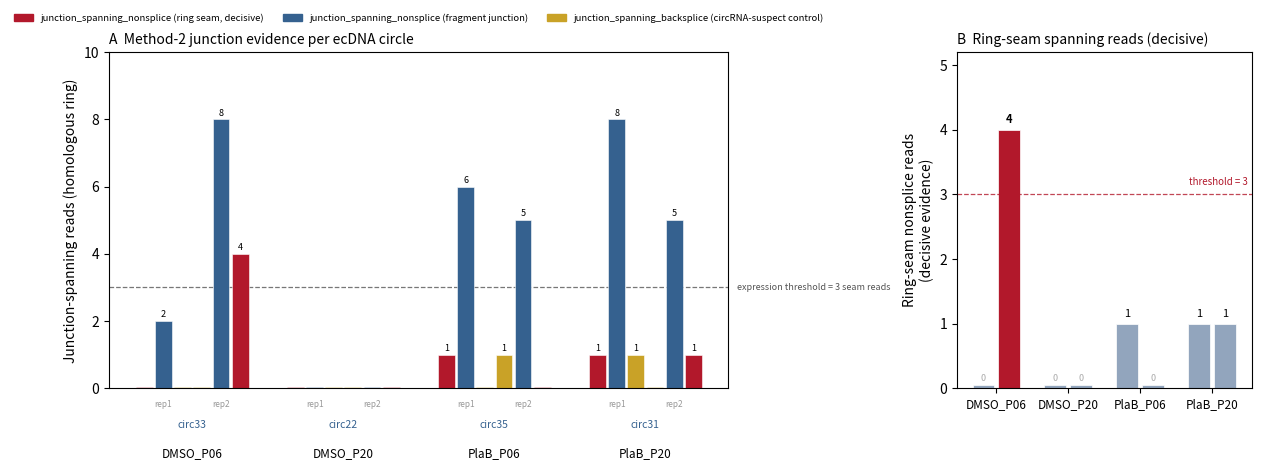

Reproduce this figure in Python.
#!/usr/bin/env python3
"""Plot method-2 junction evidence across the four ecDNA samples.

Figure: two panels.
  A. Stacked bars of nonsplice / backsplice junction reads per ecDNA circle,
     grouped by sample (both replicates side by side), log-scaled internal-read
     background as a dot row (transcription-permissive coverage control).
  B. Ring-seam soft-clip verified read counts per sample (the direct
     ring-closure evidence), annotated with the 3-read threshold.

The data come from the SE subset realignment (see align_subset_se.sh) and the
independent soft-clip seam scan; counts are hard-coded here from
junction_results/*.se.tsv + the seam scan output recorded in RESULTS.md.
"""
from __future__ import annotations

import argparse
import logging
from typing import List, Literal, Optional

import matplotlib

matplotlib.use("Agg")
import matplotlib.pyplot as plt
import numpy as np

logging.basicConfig(level=logging.INFO,
                    format="%(asctime)s | %(levelname)s | %(name)s | %(message)s")
logger = logging.getLogger("plot_junction_evidence")

PlotFormat = Literal["png", "pdf", "svg"]

# ---------------------------------------------------------------------------
# Data (from junction_results/*.se.tsv and the soft-clip seam scan)
# ---------------------------------------------------------------------------
# (sample, rep): {circ_id: (nonsplice, backsplice, internal)}
JUNCTIONS = {
    ("DMSO_P06", 1): {"33": (2, 0, 11665), "105": (0, 0, 22723), "104": (0, 0, 28),
                       "24": (0, 0, 14), "47": (0, 0, 33012), "66": (0, 0, 6), "9": (0, 0, 2091)},
    ("DMSO_P06", 2): {"33": (8, 0, 11319), "105": (0, 0, 23055), "104": (0, 0, 51),
                       "24": (0, 0, 8), "47": (0, 0, 33604), "66": (0, 0, 4), "9": (0, 0, 2068)},
    ("DMSO_P20", 1): {"16": (0, 0, 88), "22": (0, 0, 21132), "32": (0, 0, 12003),
                       "55": (0, 0, 15), "81": (0, 0, 39), "82": (0, 0, 21565), "83": (0, 0, 390)},
    ("DMSO_P20", 2): {"16": (0, 0, 92), "22": (0, 0, 20962), "32": (0, 0, 11914),
                       "55": (0, 0, 0), "81": (0, 0, 27), "82": (0, 0, 22801), "83": (0, 0, 406)},
    ("PlaB_P06", 1): {"35": (6, 0, 18897), "100": (0, 0, 16524), "21": (0, 0, 92),
                       "69": (0, 0, 15), "99": (0, 0, 363)},
    ("PlaB_P06", 2): {"35": (5, 1, 19816), "100": (0, 0, 15204), "21": (0, 0, 98),
                       "69": (0, 0, 8), "99": (0, 0, 373)},
    ("PlaB_P20", 1): {"31": (8, 1, 24454), "18": (0, 0, 114), "43": (0, 0, 31485),
                       "58": (0, 0, 14), "81": (0, 0, 663), "82": (0, 0, 15755), "9": (0, 0, 2564)},
    ("PlaB_P20", 2): {"31": (5, 0, 23382), "18": (0, 0, 144), "43": (0, 0, 30614),
                       "58": (0, 0, 28), "81": (0, 0, 715), "82": (0, 0, 15037), "9": (0, 0, 2419)},
}
# Ring-seam (linearization-point) soft-clip verified reads, per (sample, rep):
SEAM = {
    ("DMSO_P06", 1): {"105": 1},
    ("DMSO_P06", 2): {"33": 4, "105": 1},
    ("DMSO_P20", 1): {},
    ("DMSO_P20", 2): {},
    ("PlaB_P06", 1): {"35": 1},
    ("PlaB_P06", 2): {},
    ("PlaB_P20", 1): {"31": 1},
    ("PlaB_P20", 2): {"31": 1},
}
# Junction opportunities per ring: single-fragment = 1 (seam), 2-frag = 2 (1 fj + seam),
# 3-frag = 3 (2 fj + seam). Fragment-junction threshold must be judged per opportunity.
N_JUNCTIONS = {
    "DMSO_P06": {"33": 2, "105": 1, "104": 1, "24": 1, "47": 1, "66": 1, "9": 1},
    "DMSO_P20": {"82": 1, "22": 2, "32": 3, "83": 3, "16": 1, "81": 1, "55": 1},
    "PlaB_P06": {"35": 3, "100": 1, "21": 1, "69": 1, "99": 1},
    "PlaB_P20": {"31": 3, "43": 1, "18": 1, "58": 1, "81": 1, "82": 1, "9": 1},
}
SAMPLES = ["DMSO_P06", "DMSO_P20", "PlaB_P06", "PlaB_P20"]
# The chr4 homologous ring in each sample (circ id differs per decoil run)
HOMOLOG = {"DMSO_P06": "33", "DMSO_P20": "22", "PlaB_P06": "35", "PlaB_P20": "31"}
THRESHOLD = 3


def _aggregate() -> dict:
    """Per (sample, rep): seam / fj nonsplice / backsplice totals for the homologous ring.

    Seam counts come from the soft-clip verified scan (SEAM), homologous ring
    only; fragment-junction and backsplice counts from align_ecdna_junction.py
    (JUNCTIONS). Non-homolog seam hits (e.g. circ105) are not aggregated here.
    """
    out = {}
    for key, data in JUNCTIONS.items():
        sample, rep = key
        hom = HOMOLOG[sample]
        ns, bs, _ = data[hom]
        out[key] = {"seam": SEAM[key].get(hom, 0),
                    "fj": ns,
                    "bs": bs}
    return out


def plot_panel_a(ax: plt.Axes, agg: dict) -> None:
    """Grouped bars per sample/rep: seam vs fragment-junction vs backsplice.

    Geometry: each sample group is centered exactly at x = gi. Within a group,
    rep1 occupies the left half, rep2 the right half; each half holds 3 bars.
    """
    cats = [("seam", "#b2182b", "junction_spanning_nonsplice\n(ring seam, decisive)"),
            ("fj", "#35618f", "junction_spanning_nonsplice\n(fragment junction)"),
            ("bs", "#c9a227", "junction_spanning_backsplice\n(circRNA-suspect control)")]
    group_half = 0.38          # half-width of one sample's group
    bar_w = group_half / 3     # 3 bars per rep-half
    for gi, sample in enumerate(SAMPLES):
        for rep in (1, 2):
            sign = -1 if rep == 1 else 1
            d = agg[(sample, rep)]
            for ci, (cat, color, _) in enumerate(cats):
                x = gi + sign * (group_half - (ci + 0.5) * bar_w)
                v = d[cat]
                ax.bar(x, max(v, 0.04), width=bar_w * 0.88, color=color,
                       edgecolor="white", lw=0.4, zorder=2)
                if v:
                    ax.text(x, v + 0.12, str(v), ha="center", fontsize=6.5, zorder=4)
    # threshold line + label at far left, clear of bars (max bar there is small)
    ax.axhline(THRESHOLD, color="#555555", lw=0.9, ls="--", alpha=0.8, zorder=1)
    ax.annotate(f"expression threshold = {THRESHOLD} seam reads",
                xy=(len(SAMPLES) - 0.45, THRESHOLD), xytext=(6, 0),
                textcoords="offset points", fontsize=6.5, color="#555555",
                ha="left", va="center", annotation_clip=False)
    # aligned multi-row tick labels: all centered exactly at gi
    for gi, sample in enumerate(SAMPLES):
        ax.text(gi - group_half / 2, -0.35, "rep1", ha="center", va="top",
                fontsize=6, color="#999999")
        ax.text(gi + group_half / 2, -0.35, "rep2", ha="center", va="top",
                fontsize=6, color="#999999")
        ax.text(gi, -0.95, f"circ{HOMOLOG[sample]}", ha="center", va="top",
                fontsize=7.5, color="#35618f")
        ax.text(gi, -1.75, sample, ha="center", va="top", fontsize=8.5)
    ax.set_ylabel("Junction-spanning reads (homologous ring)")
    ax.set_ylim(0, 10)
    ax.set_xlim(-0.55, len(SAMPLES) - 0.45)
    ax.set_xticks([])
    ax.spines["bottom"].set_position(("data", 0))
    ax.tick_params(axis="x", length=0)
    ax.set_title("A  Method-2 junction evidence per ecDNA circle", fontsize=10,
                 loc="left", pad=6)
    handles = [plt.Rectangle((0, 0), 1, 1, color=c) for _, c, _ in cats]
    labels = [lab.replace("\n", " ") for _, _, lab in cats]
    ax.legend(handles, labels, fontsize=6.8, frameon=False,
              loc="upper center", ncol=3, bbox_to_anchor=(0.5, 1.14))


def plot_panel_b(ax: plt.Axes, agg: dict) -> None:
    """Seam nonsplice (the decisive count) as the headline panel."""
    bar_w = 0.30
    gap = 0.06                 # explicit gap between rep1 and rep2 bars
    for gi, sample in enumerate(SAMPLES):
        for rep in (1, 2):
            n = agg[(sample, rep)]["seam"]
            sign = -1 if rep == 1 else 1
            x = gi + sign * (bar_w / 2 + gap / 2)
            hit = n >= THRESHOLD
            ax.bar(x, max(n, 0.05), width=bar_w,
                   color="#b2182b" if hit else "#92a5bd",
                   edgecolor="white", lw=0.5, zorder=2)
            if n:
                ax.text(x, n + 0.1, str(n), ha="center", fontsize=8,
                        fontweight="bold" if hit else "normal", zorder=3)
            else:
                ax.text(x, 0.12, "0", ha="center", fontsize=6.5, color="#aaaaaa")
    ax.axhline(THRESHOLD, color="#b2182b", lw=0.9, ls="--", alpha=0.8)
    ax.text(len(SAMPLES) - 0.5, THRESHOLD + 0.12, f"threshold = {THRESHOLD}",
            fontsize=7, color="#b2182b", ha="right", va="bottom")
    ax.set_xticks(range(len(SAMPLES)))
    ax.set_xticklabels(SAMPLES, fontsize=8.5)
    ax.set_ylabel("Ring-seam nonsplice reads\n(decisive evidence)")
    ax.set_ylim(0, 5.2)
    ax.set_xlim(-0.55, len(SAMPLES) - 0.45)
    ax.set_title("B  Ring-seam spanning reads (decisive)", fontsize=10,
                 loc="left", pad=6)


def run(out_prefix: str, formats: Optional[List[PlotFormat]] = None) -> None:
    """Render the two-panel junction-evidence figure.

    Parameters
    ----------
    out_prefix : str
        Output path prefix; each format appends its extension.
    formats : list of str, optional
        Image formats. Default ``["png"]``.
    """
    if formats is None:
        formats = ["png"]
    agg = _aggregate()
    fig, (ax_a, ax_b) = plt.subplots(
        1, 2, figsize=(12.5, 5.2), gridspec_kw={"width_ratios": [2.1, 1]},
        constrained_layout=True)
    fig.get_layout_engine().set(rect=(0, 0, 1, 0.88))
    plot_panel_a(ax_a, agg)
    plot_panel_b(ax_b, agg)
    for fmt in formats:
        path = f"{out_prefix}.{fmt}"
        fig.savefig(path, dpi=300)
        logger.info("saved %s", path)


def parse_args(argv: Optional[List[str]] = None) -> argparse.Namespace:
    parser = argparse.ArgumentParser(description=(__doc__ or "").splitlines()[0])
    parser.add_argument("-o", "--out-prefix", default="junction_evidence",
                        help="Output path prefix without extension.")
    parser.add_argument("-f", "--format", action="append", dest="formats",
                        metavar="FMT",
                        help="Image format, repeatable. Default: png.")
    return parser.parse_args(argv)


def main(argv: Optional[List[str]] = None) -> int:
    args = parse_args(argv)
    run(args.out_prefix, args.formats)
    return 0


if __name__ == "__main__":
    raise SystemExit(main())
